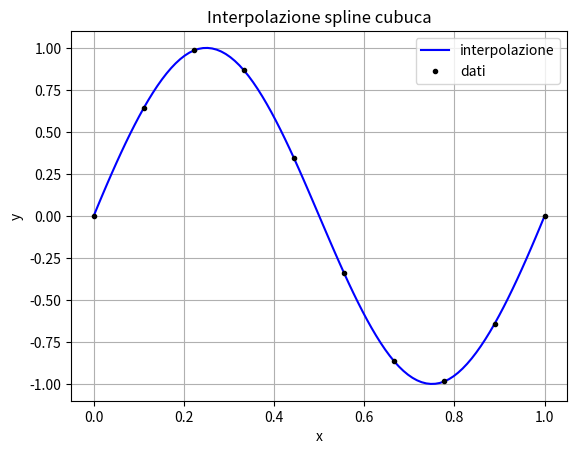

Python code for this plot:
import numpy as np
import matplotlib.pyplot as plt
from scipy.interpolate import InterpolatedUnivariateSpline

N = 10
x = np.linspace(0, 1, N)
y = np.sin(2*np.pi*x)

#interpolazione con una, spline cucbica (k=3)
s3 = InterpolatedUnivariateSpline(x, y, k=3)

z = np.linspace(0, 1, 100)

plt.figure(1)
plt.title('Interpolazione spline cubuca')
plt.xlabel('x')
plt.ylabel('y')
plt.plot(z, s3(z), 'b', label='interpolazione')
plt.plot(x, y, marker='.', linestyle='', c='k', label='dati')
plt.legend(loc='best')
plt.grid()
plt.show()